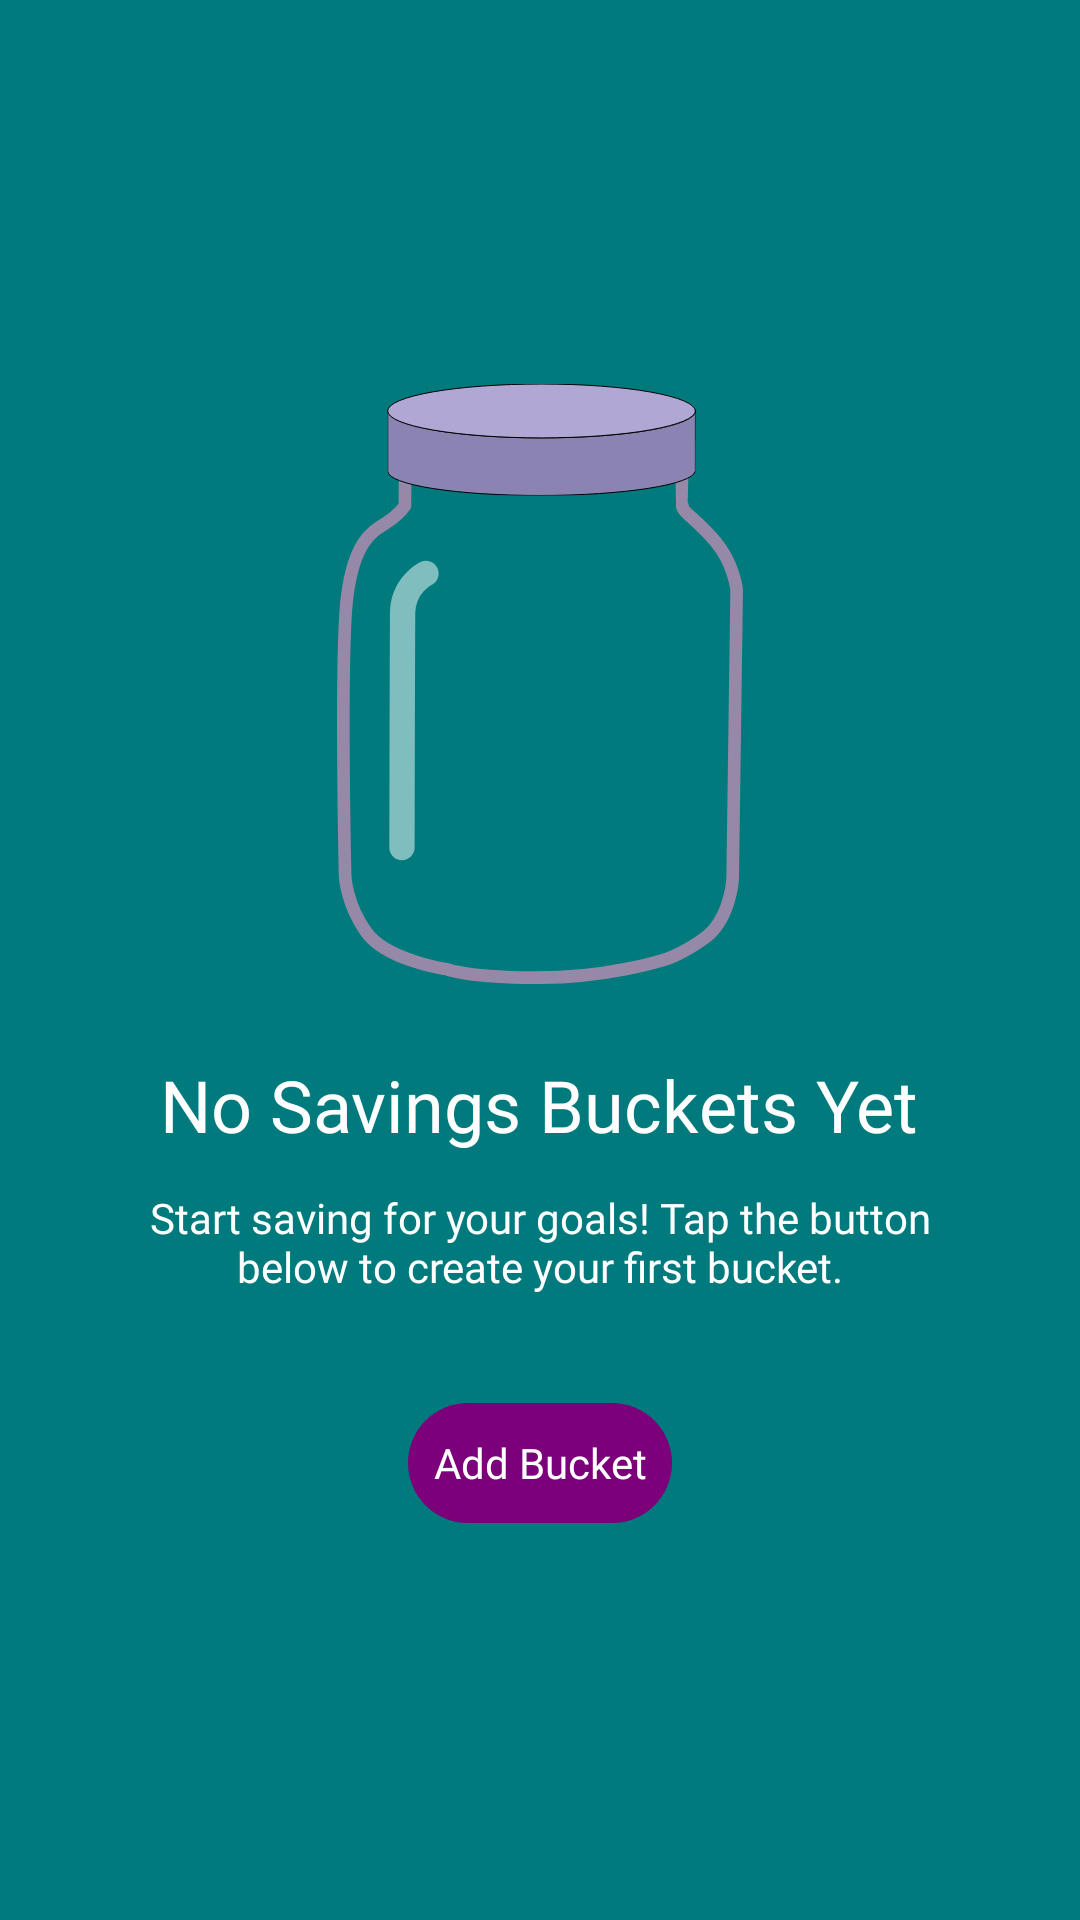

Android layout source for this screen:
<!-- AndroidManifest.xml: application theme Theme.BudgetBrewer -->
<!-- res/layout/savings_empty_state.xml -->
<?xml version="1.0" encoding="utf-8"?>
<LinearLayout xmlns:android="http://schemas.android.com/apk/res/android"
    android:layout_width="match_parent"
    android:layout_height="wrap_content"
    android:orientation="vertical"
    android:gravity="center"
    android:padding="32dp">

    <ImageView
        android:id="@+id/imageViewJar"
        android:layout_width="200dp"
        android:layout_height="200dp"
        android:src="@drawable/ic_jar_outline"
        android:contentDescription="@null"
        android:scaleType="fitCenter" />

    <TextView
        android:id="@+id/textViewEmptyTitle"
        android:layout_width="wrap_content"
        android:layout_height="wrap_content"
        android:layout_marginTop="24dp"
        android:text="@string/empty_savings_title"
        style="@style/TextAppearance.BudgetBrewer.Header"
        android:textColor="@color/text_on_main" />

    <TextView
        android:id="@+id/textViewEmptyMessage"
        android:layout_width="wrap_content"
        android:layout_height="wrap_content"
        android:layout_marginTop="12dp"
        android:text="@string/empty_savings_message"
        style="@style/TextAppearance.BudgetBrewer.Body"
        android:textColor="@color/text_on_main"
        android:gravity="center"
        android:paddingHorizontal="16dp" />

    <com.google.android.material.button.MaterialButton
        android:id="@+id/buttonAddBucket"
        style="@style/Widget.BudgetBrewer.Button.Main"
        android:layout_width="wrap_content"
        android:layout_height="48dp"
        android:layout_marginTop="32dp"
        android:text="@string/add_bucket" />
</LinearLayout>
<!-- resources referenced by this layout -->
<resources>
  <color name="text_on_main">#FFFFFF</color>
  <!-- drawable ic_jar_outline: vector/xml drawable (drawable, 4674 chars, omitted) -->
  <string name="add_bucket">Add Bucket</string>
  <string name="empty_savings_message">Start saving for your goals! Tap the button below to create your first bucket.</string>
  <string name="empty_savings_title">No Savings Buckets Yet</string>
  <style name="TextAppearance.BudgetBrewer.Body">
          <item name="android:fontFamily">@font/exo_regular</item>
          <item name="android:textSize">@dimen/text_size_body</item>
          <item name="android:textColor">@color/text_on_main</item>
      </style>
  <style name="TextAppearance.BudgetBrewer.Header">
          <item name="android:fontFamily">@font/exo_semi_bold_italic</item>
          <item name="android:textSize">@dimen/text_size_header</item>
          <item name="android:textColor">@color/text_on_main</item>
      </style>
  <style name="Widget.BudgetBrewer.Button.Main" parent="Widget.BudgetBrewer.Button">
          <item name="backgroundTint">@color/btn_on_main</item>
          <item name="android:textColor">@color/text_on_main</item>
      </style>
  <style name="Theme.BudgetBrewer" parent="Theme.MaterialComponents.DayNight.NoActionBar">
          <item name="android:windowBackground">@color/bg_main</item>
          <item name="android:colorBackground">@color/bg_main</item>
          <item name="android:textColor">@color/text_on_main</item>
          <item name="colorControlActivated">@color/focus_highlight</item>
          <item name="android:windowAnimationStyle">@style/CustomActivityAnimation</item>
          <item name="android:statusBarColor">@color/bg_main</item>
          <item name="android:windowDisablePreview">true</item>
          <item name="android:textColorHighlight">@color/focus_highlight</item>
      </style>
  <dimen name="text_size_body">14sp</dimen>
  <dimen name="text_size_header">24sp</dimen>
  <style name="Widget.BudgetBrewer.Button" parent="Widget.MaterialComponents.Button">
          <item name="android:textAppearance">@style/TextAppearance.BudgetBrewer.Body</item>
          <item name="android:insetTop">4dp</item>
          <item name="android:insetBottom">4dp</item>
          <item name="shapeAppearance">@style/ShapeAppearance.BudgetBrewer.Pill</item>
          <item name="android:background">@null</item>
          <item name="android:stateListAnimator">@null</item>
          <item name="android:elevation">0dp</item>
          <item name="android:paddingStart">8dp</item>
          <item name="android:paddingEnd">8dp</item>
          <item name="android:layout_marginHorizontal" tools:ignore="NewApi">10dp</item>
      </style>
  <color name="btn_on_main">#7C007A</color>
  <color name="bg_main">#007A7C</color>
  <color name="focus_highlight">#8000B8AE</color>
  <style name="CustomActivityAnimation" parent="@android:style/Animation.Activity">
          <item name="android:activityOpenEnterAnimation">@anim/fade_in</item>
          <item name="android:activityOpenExitAnimation">@anim/fade_out</item>
          <item name="android:activityCloseEnterAnimation">@anim/fade_in</item>
          <item name="android:activityCloseExitAnimation">@anim/fade_out</item>
      </style>
  <style name="ShapeAppearance.BudgetBrewer.Pill" parent="">
          <item name="cornerFamily">rounded</item>
          <item name="cornerSize">100dp</item>
      </style>
</resources>
